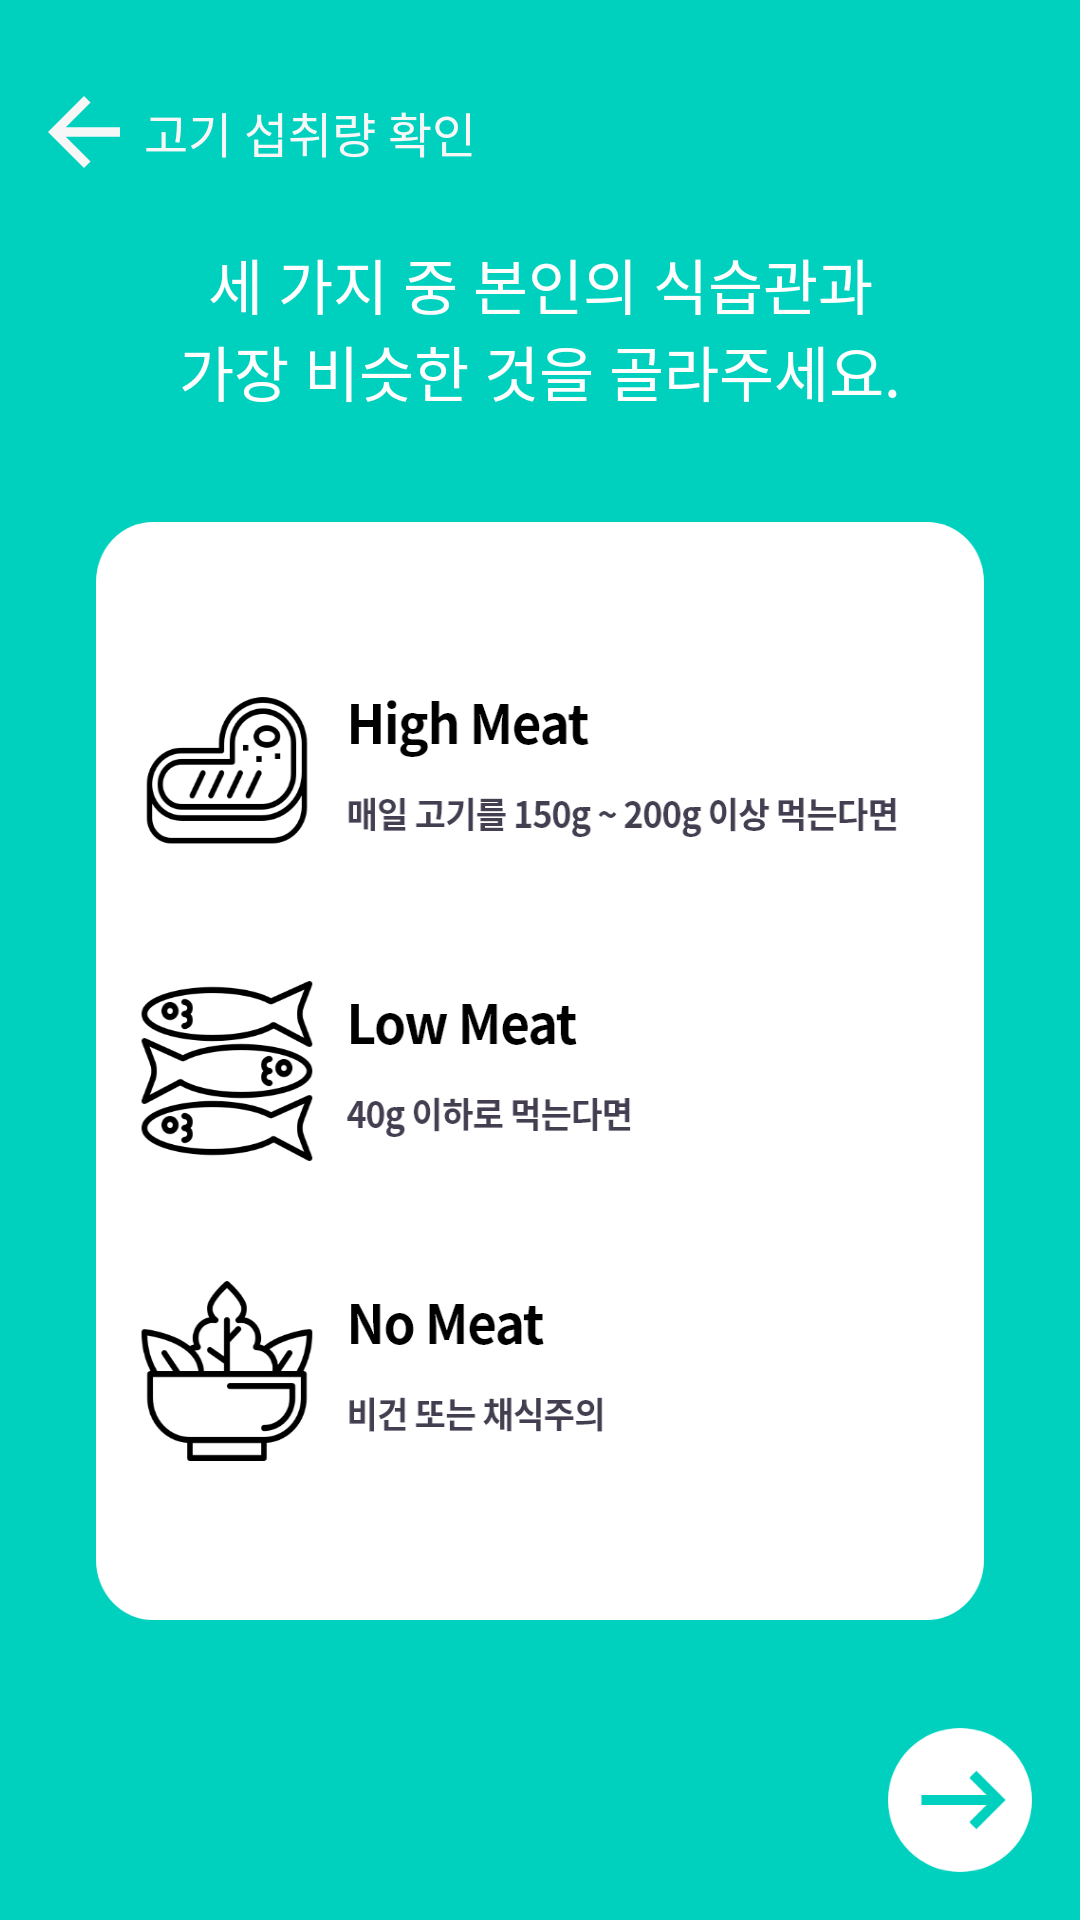

The Android layout XML behind this screen, and the referenced resources:
<!-- AndroidManifest.xml: application theme Theme.MySprout -->
<!-- res/layout/userinformation_meat.xml -->
<?xml version="1.0" encoding="utf-8"?>
<androidx.constraintlayout.widget.ConstraintLayout xmlns:android="http://schemas.android.com/apk/res/android"
    xmlns:app="http://schemas.android.com/apk/res-auto"
    xmlns:tools="http://schemas.android.com/tools"
    android:layout_width="match_parent"
    android:layout_height="match_parent"
    android:background="@color/mintGreen">

    <TextView
        android:id="@+id/how_much_eat"
        android:layout_width="0dp"
        android:layout_height="wrap_content"
        android:layout_marginStart="32dp"
        android:layout_marginTop="24dp"
        android:layout_marginEnd="32dp"
        android:fontFamily="@font/nbold"
        android:includeFontPadding="false"
        android:text="@string/meat_guide"
        android:textAlignment="center"
        android:textColor="@color/white"
        android:textSize="20sp"
        app:layout_constraintEnd_toEndOf="parent"
        app:layout_constraintHorizontal_bias="0.0"
        app:layout_constraintStart_toStartOf="parent"
        app:layout_constraintTop_toBottomOf="@+id/linearLayout" />

    <LinearLayout
        android:id="@+id/linearLayout"
        android:layout_width="0dp"
        android:layout_height="wrap_content"
        android:layout_marginTop="32dp"
        android:gravity="center_vertical"
        android:orientation="horizontal"
        app:layout_constraintEnd_toEndOf="parent"
        app:layout_constraintHorizontal_bias="0.347"
        app:layout_constraintStart_toStartOf="parent"
        app:layout_constraintTop_toTopOf="parent">

        <android.widget.Button
            android:id="@+id/backBtn_meat"
            android:layout_width="24dp"
            android:layout_height="24dp"
            android:layout_marginStart="16dp"
            android:background="@drawable/backward_arrow"
            android:backgroundTint="@color/lightGrey"
            android:onClick="onClick_u_m_back"
            tools:ignore="TouchTargetSizeCheck,SpeakableTextPresentCheck" />

        <TextView
            android:id="@+id/title_meat"
            android:layout_width="wrap_content"
            android:layout_height="wrap_content"
            android:layout_marginStart="8dp"
            android:fontFamily="@font/nbold"
            android:includeFontPadding="false"
            android:text="@string/title_meat"
            android:textColor="@color/lightGrey"
            android:textSize="16sp" />
    </LinearLayout>

    
    <LinearLayout
        android:id="@+id/linearLayout3"
        android:layout_width="0dp"
        android:layout_height="wrap_content"
        android:layout_marginStart="32dp"
        android:layout_marginEnd="32dp"
        android:background="@drawable/backgroundrec1"
        android:gravity="center"
        android:orientation="vertical"
        app:layout_constraintBottom_toTopOf="@+id/nextbtn_meat"
        app:layout_constraintEnd_toEndOf="parent"
        app:layout_constraintHorizontal_bias="0.0"
        app:layout_constraintStart_toStartOf="parent"
        app:layout_constraintTop_toBottomOf="@+id/how_much_eat">

        <RadioGroup
            android:id="@+id/meat_radio_group"
            android:layout_width="match_parent"
            android:layout_height="match_parent"
            android:layout_marginTop="24dp"
            android:layout_marginBottom="24dp"
            android:gravity="center">

            <RadioButton
                android:id="@+id/highMeat_btn"
                android:layout_width="wrap_content"
                android:layout_height="wrap_content"
                android:background="@drawable/selector_radiohighmeat"
                android:button="@null"
                android:text="" />

            <RadioButton
                android:id="@+id/lowMeat_btn"
                android:layout_width="wrap_content"
                android:layout_height="wrap_content"
                android:background="@drawable/selector_radiolowmeat"
                android:button="@null"
                android:text="" />

            <RadioButton
                android:id="@+id/noMeat_btn"
                android:layout_width="wrap_content"
                android:layout_height="wrap_content"
                android:background="@drawable/selector_radionomeat"
                android:button="@null"
                android:text="" />
        </RadioGroup>
    </LinearLayout>

    <android.widget.Button
        android:id="@+id/nextbtn_meat"
        android:layout_width="48dp"
        android:layout_height="48dp"
        android:layout_marginEnd="16dp"
        android:layout_marginBottom="16dp"
        android:background="@drawable/nextarrowcircle1"
        android:text=""
        app:layout_constraintBottom_toBottomOf="parent"
        app:layout_constraintEnd_toEndOf="parent"
        tools:ignore="SpeakableTextPresentCheck" />

</androidx.constraintlayout.widget.ConstraintLayout>
<!-- resources referenced by this layout -->
<resources>
  <color name="lightGrey">#F7F7F7</color>
  <color name="mintGreen">#00D1BE</color>
  <color name="white">#FFFFFFFF</color>
  <!-- drawable backgroundrec1: png bitmap (drawable-hdpi, 6972 bytes) -->
  <!-- drawable backward_arrow: png bitmap (drawable-hdpi, 476 bytes) -->
  <!-- drawable nextarrowcircle1: png bitmap (drawable-hdpi, 1968 bytes) -->
  <!-- drawable selector_radiohighmeat (drawable) -->
  <?xml version="1.0" encoding="utf-8"?>
  <selector xmlns:android="http://schemas.android.com/apk/res/android">
      <item android:state_checked="true" android:drawable="@drawable/highmeat_select"/>
      <item android:state_checked="false" android:drawable="@drawable/highmeat_noselect"/>
  </selector>
  <!-- drawable selector_radiolowmeat (drawable) -->
  <?xml version="1.0" encoding="utf-8"?>
  <selector xmlns:android="http://schemas.android.com/apk/res/android">
      <item android:state_checked="true" android:drawable="@drawable/lowmeat_select"/>
      <item android:state_checked="false" android:drawable="@drawable/lowmeat_noselect"/>
  </selector>
  <!-- drawable selector_radionomeat (drawable) -->
  <?xml version="1.0" encoding="utf-8"?>
  <selector xmlns:android="http://schemas.android.com/apk/res/android">
      <item android:state_checked="true" android:drawable="@drawable/nomeat_select"/>
      <item android:state_checked="false" android:drawable="@drawable/nomeat_noselect"/>
  </selector>
  <string name="meat_guide">세 가지 중 본인의 식습관과\n가장 비슷한 것을 골라주세요.</string>
  <string name="title_meat">고기 섭취량 확인</string>
  <style name="Theme.MySprout" parent="Theme.MaterialComponents.Light.NoActionBar">
          
          <item name="colorPrimary">@color/backGroundGrey</item>
          <item name="colorPrimaryVariant">@color/mintGreen</item>
          <item name="colorOnPrimary">@color/white</item>
          
          <item name="colorSecondary">@color/mintGreen</item>
          <item name="colorSecondaryVariant">@color/mintGreen</item>
          <item name="colorOnSecondary">@color/almostBlack</item>
          
          <item name="android:statusBarColor" tools:targetApi="l">?attr/colorPrimaryVariant</item>
          
          <item name="android:windowBackground">@color/backGroundGrey</item>
      </style>
  <!-- drawable highmeat_select: png bitmap (drawable-hdpi, 13164 bytes) -->
  <!-- drawable highmeat_noselect: png bitmap (drawable-hdpi, 11735 bytes) -->
  <!-- drawable lowmeat_select: png bitmap (drawable-hdpi, 14779 bytes) -->
  <!-- drawable lowmeat_noselect: png bitmap (drawable-hdpi, 12713 bytes) -->
  <!-- drawable nomeat_select: png bitmap (drawable-hdpi, 10972 bytes) -->
  <!-- drawable nomeat_noselect: png bitmap (drawable-hdpi, 9899 bytes) -->
  <color name="backGroundGrey">#F8F8FA</color>
  <color name="almostBlack">#433e50</color>
</resources>
